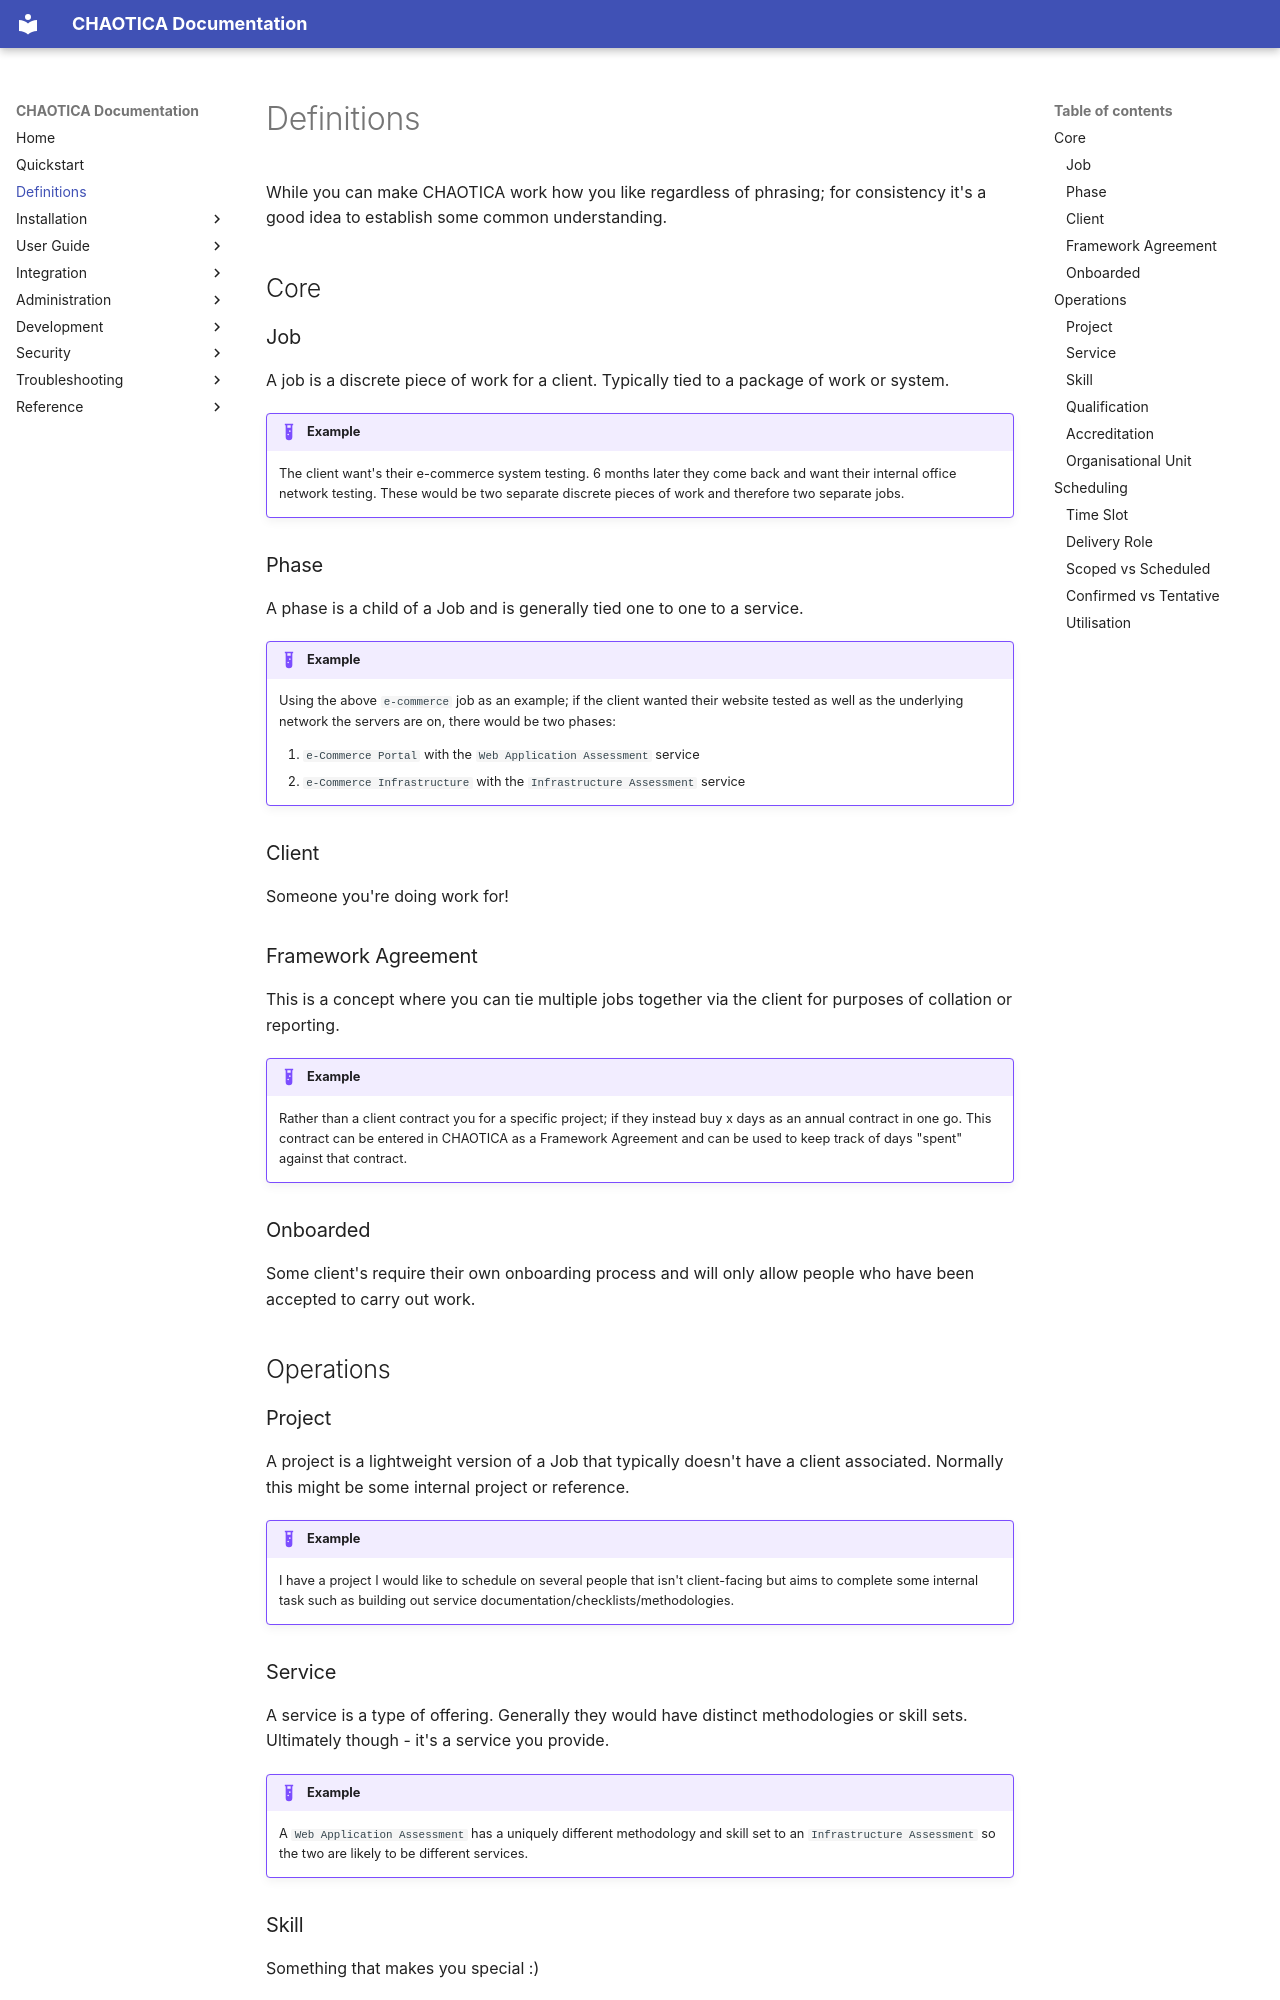

repository: brainthee/CHAOTICA · page: definitions/index.html · generator: mkdocs

# Definitions

While you can make CHAOTICA work how you like regardless of phrasing; for consistency it's a good idea to establish some common understanding. 

## Core

### Job

A job is a discrete piece of work for a client. Typically tied to a package of work or system.

!!! Example
    The client want's their e-commerce system testing. 6 months later they come back and want their internal office network testing. These would be two separate discrete pieces of work and therefore two separate jobs.

### Phase

A phase is a child of a Job and is generally tied one to one to a service.

!!! Example
    Using the above `e-commerce` job as an example; if the client wanted their website tested as well as the underlying network the servers are on, there would be two phases:
    
    1. `e-Commerce Portal` with the `Web Application Assessment` service
    2. `e-Commerce Infrastructure` with the `Infrastructure Assessment` service

### Client

Someone you're doing work for!

### Framework Agreement

This is a concept where you can tie multiple jobs together via the client for purposes of collation or reporting.

!!! Example
    Rather than a client contract you for a specific project; if they instead buy x days as an annual contract in one go. This contract can be entered in CHAOTICA as a Framework Agreement and can be used to keep track of days "spent" against that contract.

### Onboarded

Some client's require their own onboarding process and will only allow people who have been accepted to carry out work. 

## Operations

### Project

A project is a lightweight version of a Job that typically doesn't have a client associated. Normally this might be some internal project or reference. 

!!! Example
    I have a project I would like to schedule on several people that isn't client-facing but aims to complete some internal task such as building out service documentation/checklists/methodologies. 

### Service

A service is a type of offering. Generally they would have distinct methodologies or skill sets. Ultimately though - it's a service you provide.

!!! Example
    A `Web Application Assessment` has a uniquely different methodology and skill set to an `Infrastructure Assessment` so the two are likely to be different services.

### Skill

Something that makes you special :)

### Qualification

A professional certification, accreditation, or credential held by team members. CHAOTICA tracks qualification status through a defined lifecycle (In Progress → Attempted → Awarded), monitors expiry dates, and optionally requires manager verification. See the [Qualifications Guide](user_guide/qualifications/overview.md) for details.

### Accreditation

Something you've been given (e.g. membership to something?)
